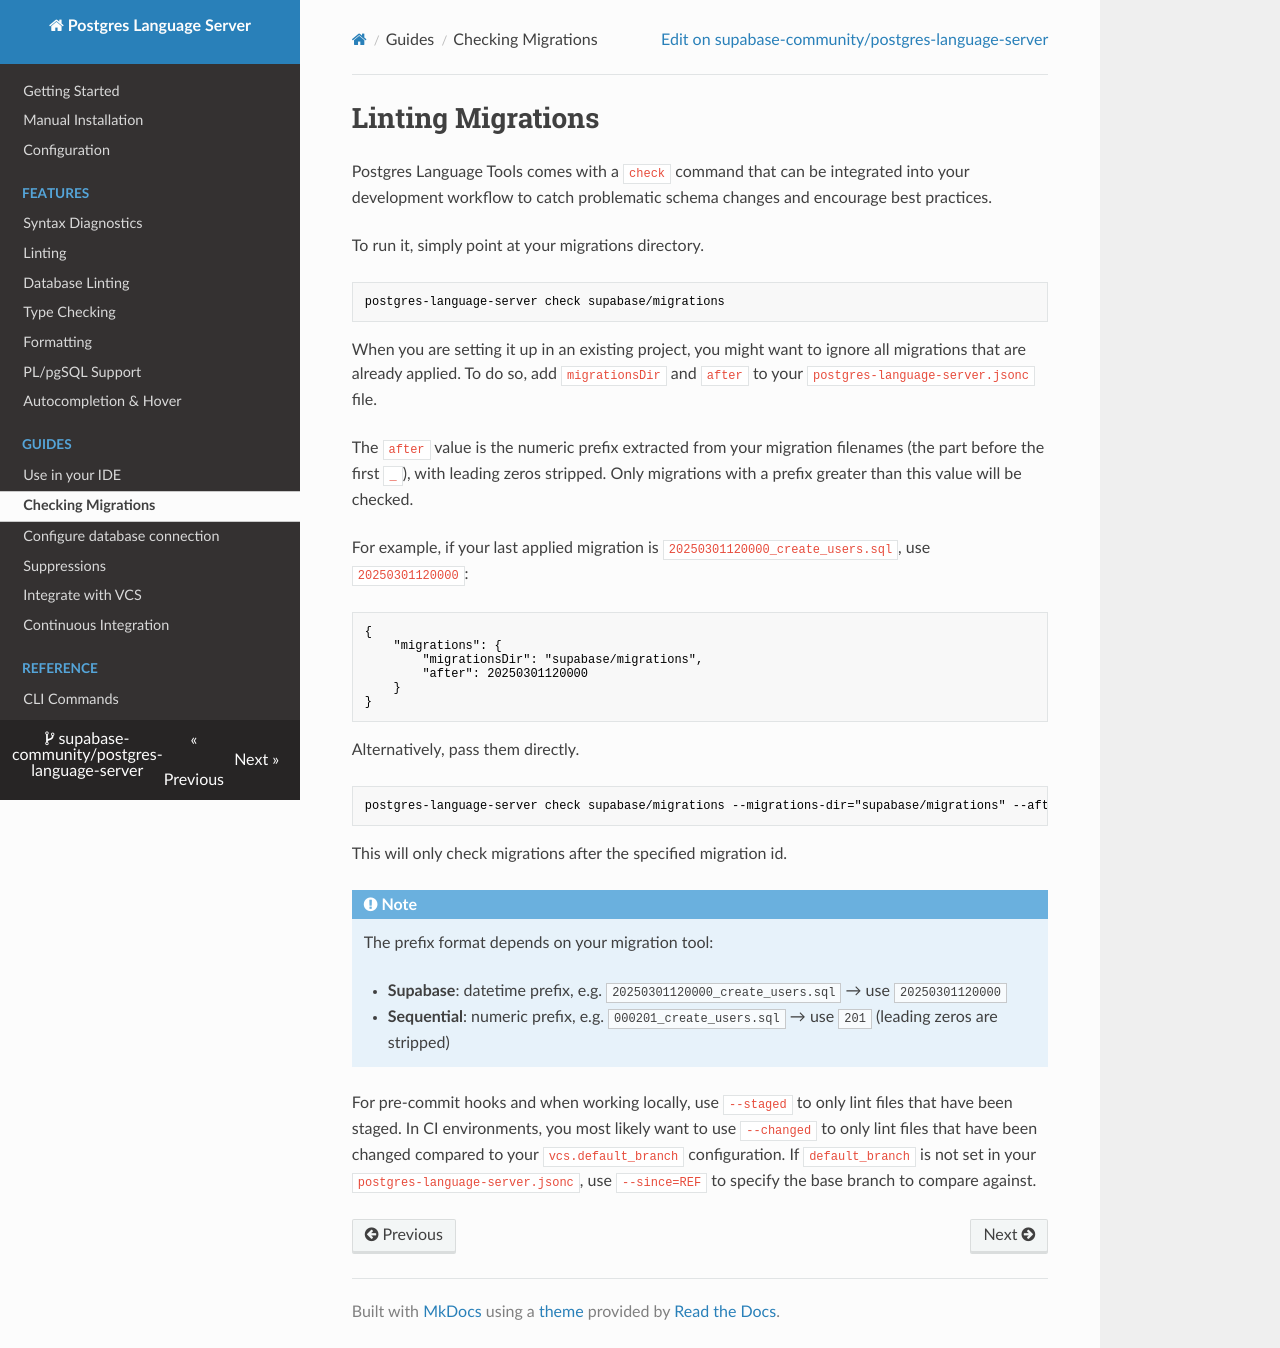

repository: supabase-community/postgres-language-server · page: 0.25.4/guides/checking_migrations/index.html · generator: mkdocs

# Linting Migrations

Postgres Language Tools comes with a `check` command that can be integrated into your development workflow to catch problematic schema changes and encourage best practices.

To run it, simply point at your migrations directory.

```sh
postgres-language-server check supabase/migrations
```

When you are setting it up in an existing project, you might want to ignore all migrations that are already applied. To do so, add `migrationsDir` and `after` to your `postgres-language-server.jsonc` file.

The `after` value is the version of the last migration to ignore, in the format of your migration tool: the numeric prefix of the migration filenames (the part before the first `_`), with leading zeros stripped. It can be a number or a string, so `"0042"` and `42` are the same. Only migrations with a greater version are checked. If `after` isn't a version, like `"v1"`, no migration is ignored, and the CLI and the editor show a warning.

For example, if your last applied migration is `20250301120000_create_users.sql`, use `20250301120000`:

```json
{
    "migrations": {
        "migrationsDir": "supabase/migrations",
        "after": 20250301120000
    }
}
```

Alternatively, pass them directly.

```
postgres-language-server check supabase/migrations --migrations-dir="supabase/migrations" --after=20250301120000
```

This will only check migrations after the specified migration id.

Setting `migrationsDir` also limits where migration-only rules run, such as most rules in the `safety` and `destructive` groups. Files outside the directory are still linted, but skip these rules. Without `migrationsDir`, every rule runs on every file. The [rules reference](../reference/rules.md) marks which rules are migration-only.

!!! note
    The prefix format depends on your migration tool:

    - **Supabase**: datetime prefix, e.g. `20250301120000_create_users.sql` → use `20250301120000`
    - **Sequential**: numeric prefix, e.g. `000201_create_users.sql` → use `201` or `"000201"` (leading zeros are stripped)

For pre-commit hooks and when working locally, use `--staged` to only lint files that have been staged. In CI environments, you most likely want to use `--changed` to only lint files that have been changed compared to your `vcs.default_branch` configuration. If `default_branch` is not set in your `postgres-language-server.jsonc`, use `--since=REF` to specify the base branch to compare against.

## Up and down migrations in one file

Some migration tools put the up and the down migration in the same file, separated by marker comments, and run each section on its own. Set `tool` to the tool you use, so that each section is checked as a migration of its own:

```json
{
    "migrations": {
        "migrationsDir": "db/migrations",
        "tool": "dbmate"
    }
}
```

| `tool` | Markers | Without a transaction |
| --- | --- | --- |
| `"dbmate"` | `-- migrate:up`, `-- migrate:down` | `-- migrate:up transaction:false` (per section) |
| `"goose"` | `-- +goose Up`, `-- +goose Down` | `-- +goose NO TRANSACTION` (whole file) |
| `"supabase"` | | |
| `"none"` (default) | | |

The Supabase CLI runs every file as one migration, so `"supabase"` checks files like `"none"`.

In a dbmate project, `postgres-language-server init` sets both: it detects dbmate by a first migration in `db/migrations`, dbmate's default folder, that starts with `-- migrate:up`. goose has no default folder or configuration file, so `init` doesn't detect it.

`tool` was called `sectionMarkers` before. `sectionMarkers` still works, with a deprecation warning, and `tool` wins if both are set.

With a migration tool:

- The transaction, lock, and session state starts fresh in each section. A lock taken or a `lock_timeout` set in the up section doesn't carry over to the down section.
- Sections run in a transaction, like the tools run them, unless the markers disable it. `banConcurrentIndexCreationInTransaction` flags `CONCURRENTLY` in every section that runs in a transaction, even when it's the only statement, and `banNonTransactionalStatementInTransaction` flags the other statements Postgres can't run in a transaction block, like `VACUUM` or `CREATE DATABASE`. In a section without a transaction, explicit `BEGIN` and `COMMIT` are fine for `transactionNesting`.
- dbmate sends each section to Postgres as one query, and Postgres runs a query with more than one statement in a transaction block. So `CONCURRENTLY` only works in a `transaction:false` section that has no other statement, and locks are held until the end of the section. goose sends the statements of a `NO TRANSACTION` file one by one, except for a `-- +goose StatementBegin` block, which is one query. A statement that goose sends on its own commits on its own, so its locks are released.
- A down section sees the objects of the up sections before it, because it only runs after them. Its own changes don't carry over to the sections after it. For example, `drop table posts` in the down section knows `posts` from the up section.
- Statements before the first marker are checked like a file without markers, and reported, because both tools reject them. Lines that look like markers but that the tool reads as plain comments, like `-- Migrate:Up` or an indented `  -- migrate:up`, are reported too, and so are indented goose annotations, which goose rejects.
- goose's `-- +goose StatementBegin` and `-- +goose StatementEnd` need no setup: statements, including function bodies, are split by their SQL syntax.
- Between goose's `-- +goose ENVSUB ON` and `-- +goose ENVSUB OFF`, goose replaces `${NAME}`, `$NAME` (and `${NAME:-default}` and the other forms of [interpolate](https://github.com/mfridman/interpolate)) with environment variables. We don't know their values, so an identifier with an expansion, like `${SCHEMA}`, `${PREFIX}_events` or `"${SCHEMA}"`, is analysed like a psql variable: as an identifier after keywords like `TABLE`, `FROM` or `REFERENCES` and before a `.`, and as a value elsewhere. Statements with an expansion in an identifier aren't typechecked. Expansions in string literals and comments stay as written, and a statement with an expansion in a string literal isn't typechecked either, since its value is unknown. The statements after it still are. A line that goose can't interpolate, like one with `${NAME:?}`, is analysed as written too. Fixes that would edit an expansion are left out, and statements with an expansion can't be executed from the editor. The formatter formats them around the expansions, which stay as written, and leaves a statement as written if it can't put them back in the same order and at the same places. This needs `"tool": "goose"`.

Down sections are checked by default, since they run when you roll back. To only check the up sections, set `lintDown` to `false`. Syntax errors in down sections are still reported.

```json
{
    "migrations": {
        "tool": "goose",
        "lintDown": false
    }
}
```
